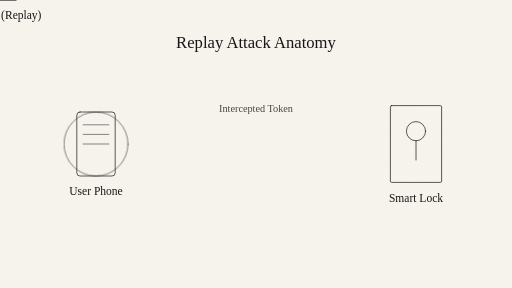
t = 0.00 s
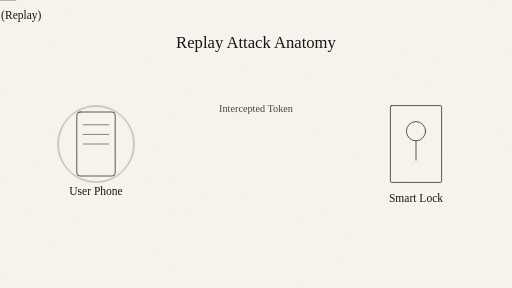
t = 0.50 s
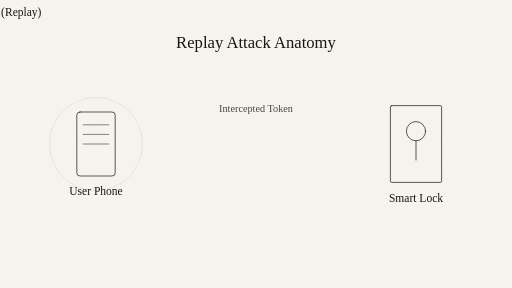
t = 1.50 s
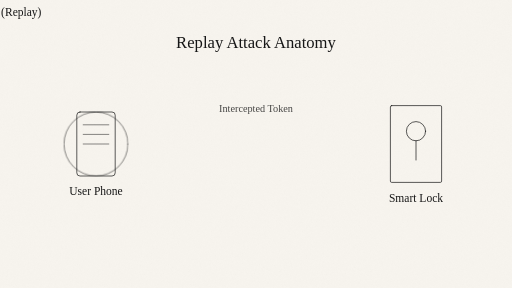
t = 2.00 s
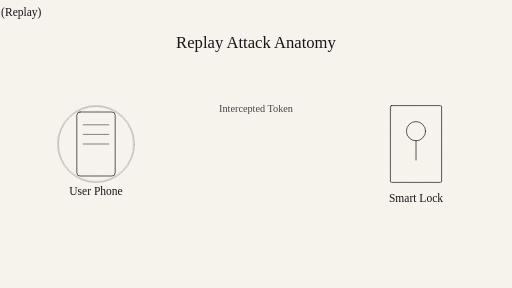
t = 2.50 s
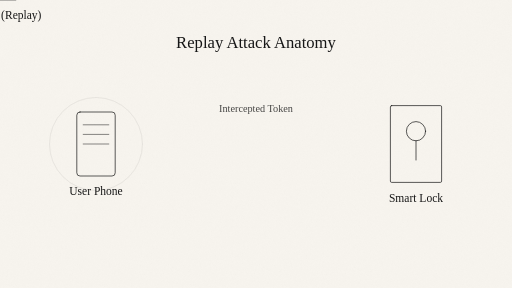
t = 3.50 s

The animated SVG that drew these frames (rendered in a browser with its animation timeline set to each time). Animation: 2 CSS @keyframes rules; one cycle of 4.00 s, repeats indefinitely.

<svg xmlns="http://www.w3.org/2000/svg" width="1600" height="900" viewBox="0 0 1600 900" fill="none">
  <defs>
    <filter id="paperNoise" x="-10%" y="-10%" width="120%" height="120%">
      <feTurbulence type="fractalNoise" baseFrequency="0.9" numOctaves="2" seed="66" result="noise"/>
      <feColorMatrix in="noise" type="saturate" values="0" result="mono"/>
      <feComponentTransfer in="mono" result="softNoise">
        <feFuncA type="table" tableValues="0 0.03"/>
      </feComponentTransfer>
      <feBlend in="SourceGraphic" in2="softNoise" mode="multiply"/>
    </filter>

    <style>
      :root {
        --bg: #F7F4EE;
        --ink: #161616;
        --noise-opacity: 0.85;
      }

      @media (prefers-color-scheme: dark) {
        :root {
          --bg: #131313;
          --ink: #F3EFE7;
          --noise-opacity: 0.18;
        }
      }

      .ink { stroke: var(--ink); stroke-linecap: round; stroke-linejoin: round; }
      .fine { stroke-width: 2.2; }
      .hair { stroke-width: 1.6; }
      .dot { fill: var(--ink); }
      .bg { fill: var(--bg); }
      .fade { opacity: 0.78; }
      .soft { opacity: 0.55; }
      .noiseLayer { opacity: var(--noise-opacity); }

      .signal { animation: signal 2s ease-out infinite; }
      .thief { animation: thief 4s ease-in-out infinite; }

      @keyframes signal {
        0% { transform: scale(1); opacity: 1; }
        100% { transform: scale(1.5); opacity: 0; }
      }
      @keyframes thief {
        0%, 100% { transform: translateY(0); }
        50% { transform: translateY(-10px); }
      }

      @media (prefers-reduced-motion: reduce) {
        .signal, .thief { animation: none !important; }
      }
    </style>
  </defs>

  <rect class="bg" width="1600" height="900"/>
  <rect class="noiseLayer" width="1600" height="900" filter="url(#paperNoise)"/>

  <!-- Phone -->
  <g transform="translate(300 450)">
    <rect class="ink fine" x="-60" y="-100" width="120" height="200" rx="10" />
    <path class="ink hair" d="M-40 -60 h80 M-40 -30 h80 M-40 0 h80" />
    <text x="0" y="160" font-family="PT Mono" font-size="36" text-anchor="middle" class="dot">User Phone</text>
    <circle class="ink hair soft signal" cx="0" cy="0" r="100" />
  </g>

  <!-- Lock -->
  <g transform="translate(1300 450)">
    <rect class="ink fine" x="-80" y="-120" width="160" height="240" rx="4" />
    <circle class="ink fine" cx="0" cy="-40" r="30" />
    <path class="ink fine" d="M0 -10 v60" />
    <text x="0" y="180" font-family="PT Mono" font-size="36" text-anchor="middle" class="dot">Smart Lock</text>
  </g>

  <!-- Attacker -->
  <g transform="translate(800 650)" class="thief">
    <path class="ink fine" d="M-50 0 l50 -80 l50 80 z" />
    <text x="0" y="60" font-family="PT Mono" font-size="36" text-anchor="middle" class="dot" fill="#f05a30">Attacker (Replay)</text>
    <path class="ink hair soft" d="M-100 -150 q 100 -50 200 0" stroke-dasharray="8 8" />
  </g>

  <!-- Interaction -->
  <text x="800" y="350" font-family="PT Mono" font-size="32" text-anchor="middle" class="dot fade">Intercepted Token</text>
  <path class="ink hair soft" d="M450 450 h700" stroke-dasharray="10 10" />

  <text x="800" y="150" font-family="PT Mono" font-size="52" text-anchor="middle" class="dot">Replay Attack Anatomy</text>
</svg>
